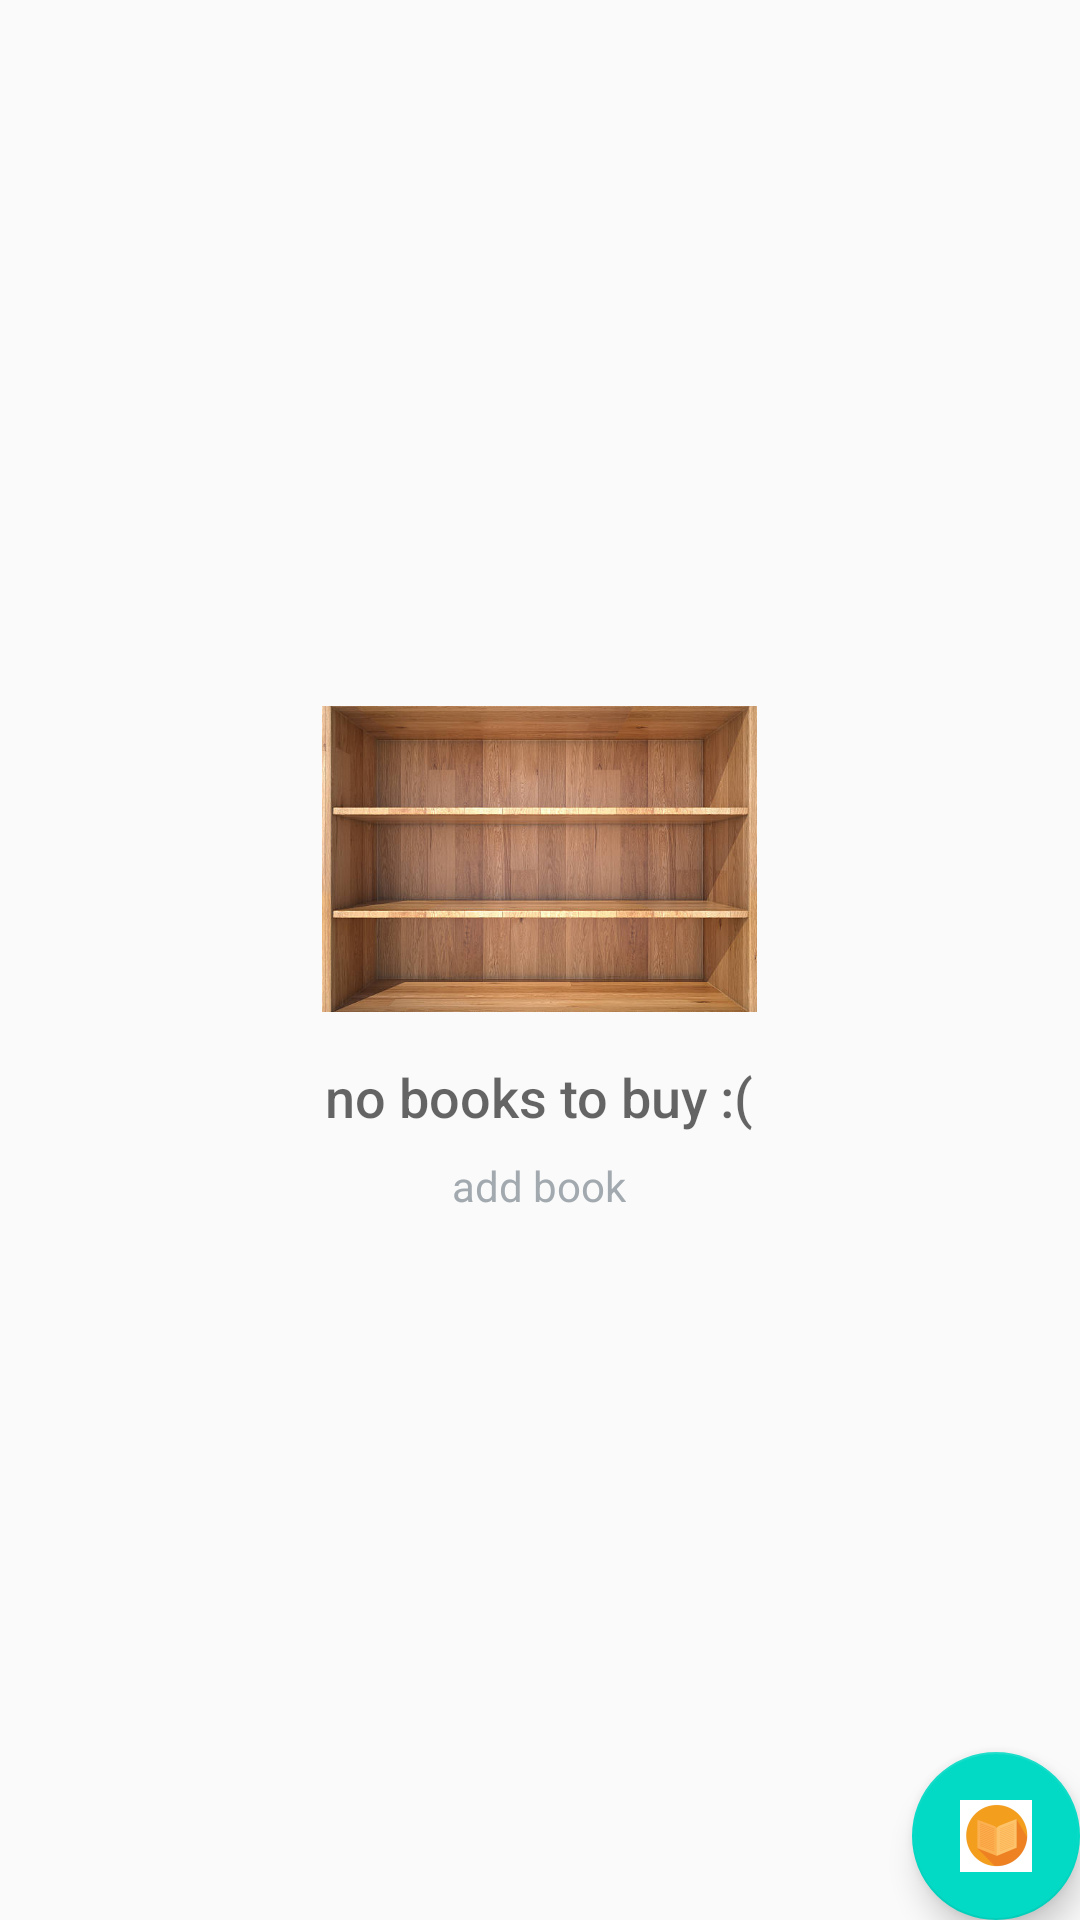

Layout XML and referenced resources for this Android screen:
<!-- AndroidManifest.xml: application theme AppTheme -->
<!-- res/layout/list_activity.xml -->
<?xml version="1.0" encoding="utf-8"?>
<RelativeLayout
    xmlns:android="http://schemas.android.com/apk/res/android"
    xmlns:tools="http://schemas.android.com/tools"
    android:layout_width="match_parent"
    android:layout_height="match_parent"
    tools:context=".ListActivity">

    <ListView
        android:id="@+id/list"
        android:layout_width="match_parent"
        android:layout_height="match_parent"/>

    
    <RelativeLayout
        android:id="@+id/empty_view"
        android:layout_width="wrap_content"
        android:layout_height="wrap_content"
        android:layout_centerInParent="true">

        <ImageView
            android:id="@+id/empty_bookshelf"
            android:layout_width="wrap_content"
            android:layout_height="wrap_content"
            android:layout_centerHorizontal="true"
            android:src="@drawable/bookshelf_icon"/>

        <TextView
            android:id="@+id/empty_title_text"
            android:layout_width="wrap_content"
            android:layout_height="wrap_content"
            android:layout_below="@+id/empty_bookshelf"
            android:layout_centerHorizontal="true"
            android:fontFamily="sans-serif-medium"
            android:paddingTop="16dp"
            android:text="@string/empty_view_title_text"
            android:textAppearance="?android:textAppearanceMedium"/>

        <TextView
            android:id="@+id/empty_subtitle_text"
            android:layout_width="wrap_content"
            android:layout_height="wrap_content"
            android:layout_below="@+id/empty_title_text"
            android:layout_centerHorizontal="true"
            android:fontFamily="sans-serif"
            android:paddingTop="8dp"
            android:text="@string/empty_view_subtitle_text"
            android:textAppearance="?android:textAppearanceSmall"
            android:textColor="#A2AAB0"/>
    </RelativeLayout>


    <TextView
        android:id="@+id/text_view_book"
        android:layout_width="match_parent"
        android:layout_height="match_parent"
        android:padding="@dimen/activity_margin"/>

    <android.support.design.widget.FloatingActionButton
        android:id="@+id/fab"
        android:layout_width="wrap_content"
        android:layout_height="wrap_content"
        android:layout_alignParentBottom="true"
        android:layout_alignParentRight="true"
        android:layout_margin="@dimen/fab_margin"
        android:src="@drawable/book_icon_pick"/>
</RelativeLayout>
<!-- resources referenced by this layout -->
<resources>
  <!-- drawable book_icon_pick: png bitmap (drawable-hdpi, 1450 bytes) -->
  <!-- drawable bookshelf_icon: png bitmap (drawable-hdpi, 54955 bytes) -->
  <string name="empty_view_subtitle_text">add book</string>
  <string name="empty_view_title_text">no books to buy :(</string>
  <style name="AppTheme" parent="Theme.AppCompat.Light.DarkActionBar">
          <item name="colorPrimary">@color/colorPrimary</item>
          <item name="colorPrimaryDark">@color/colorPrimaryDark</item>
          <item name="colorAccent">@color/colorAccent</item>
      </style>
  <!-- not gathered from this repository: default colours our renderer supplied (Android Studio template values) -->
  <color name="colorPrimary">#FF6200EE</color>
  <color name="colorPrimaryDark">#FF3700B3</color>
  <color name="colorAccent">#FF03DAC5</color>
</resources>
